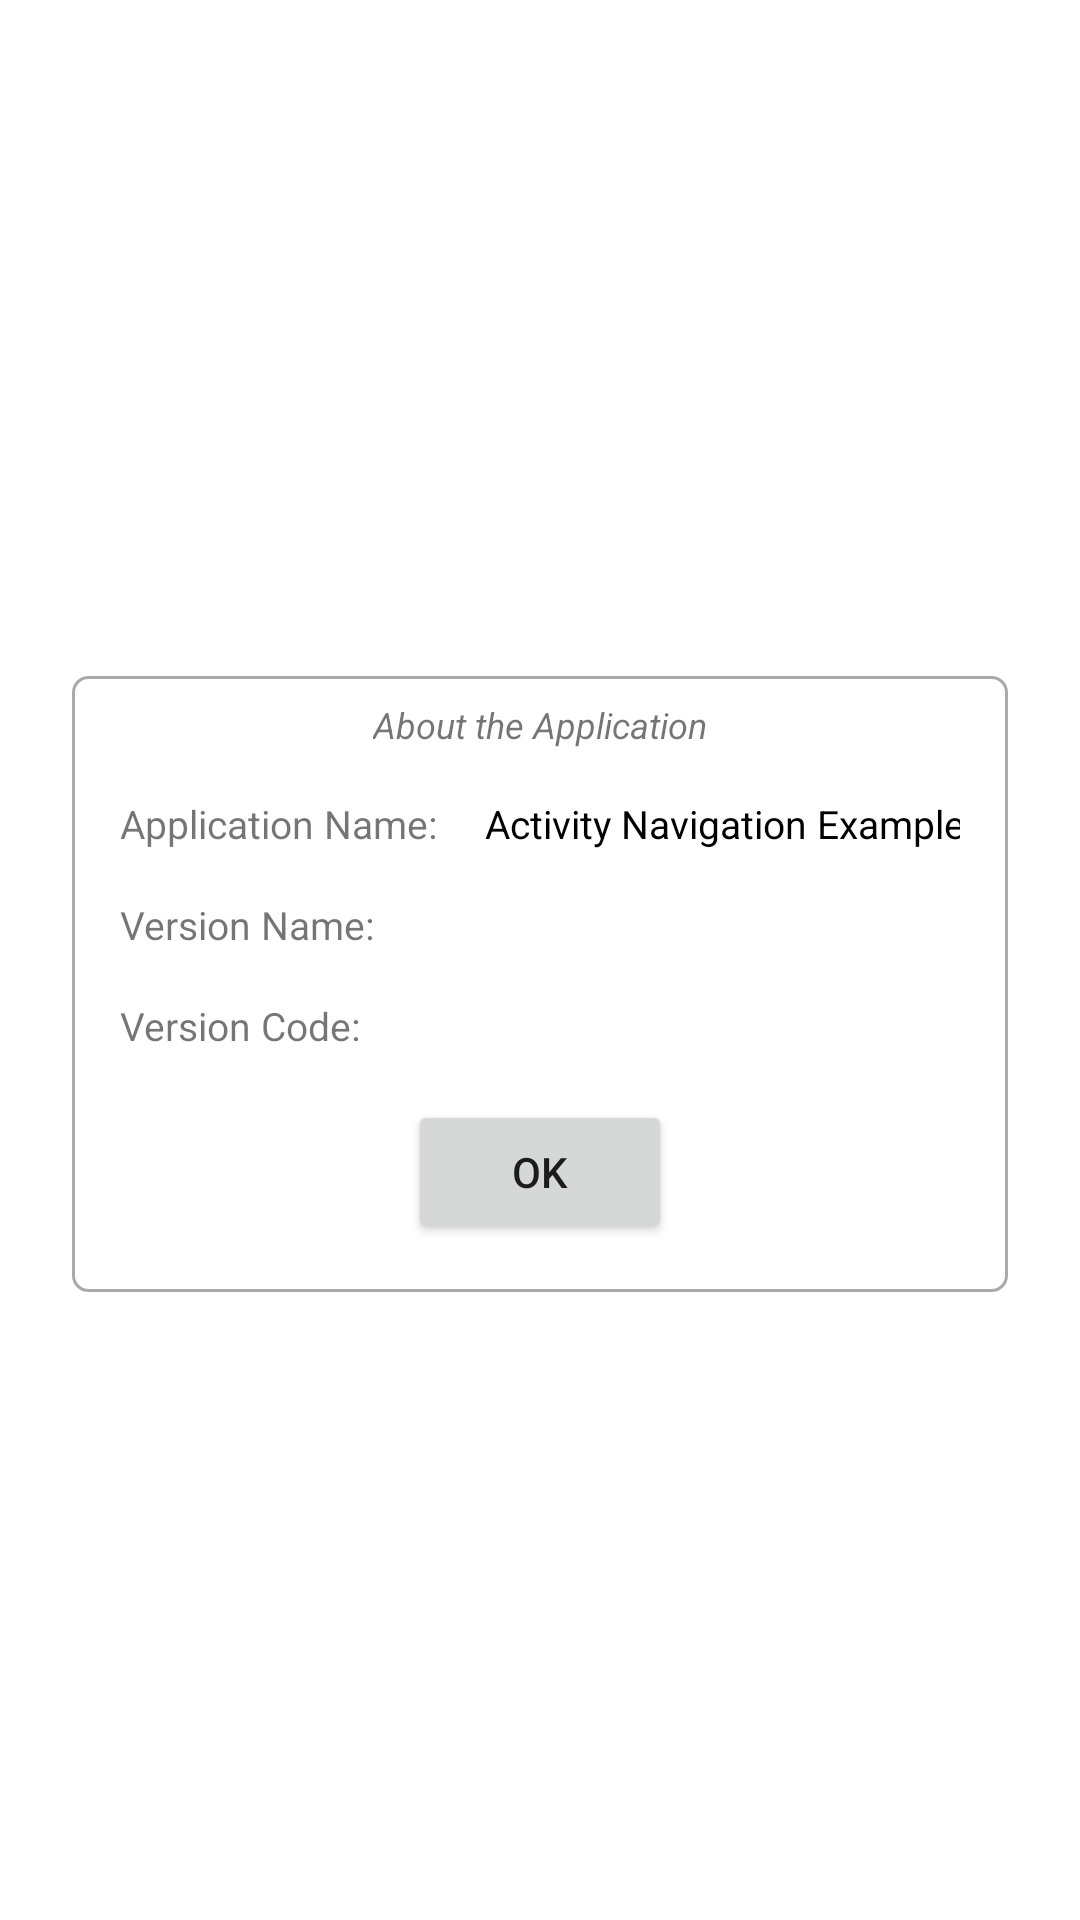

Layout XML and referenced resources for this Android screen:
<!-- AndroidManifest.xml: application theme Theme.Navigation -->
<!-- res/layout/activity_about.xml -->
<?xml version="1.0" encoding="utf-8"?>
<androidx.constraintlayout.widget.ConstraintLayout xmlns:android="http://schemas.android.com/apk/res/android"
    xmlns:app="http://schemas.android.com/apk/res-auto"
    xmlns:tools="http://schemas.android.com/tools"
    android:layout_width="match_parent"
    android:layout_height="match_parent"
    tools:context=".AboutActivity">

    <androidx.constraintlayout.widget.Guideline
        android:id="@+id/beginGuideline"
        android:layout_width="wrap_content"
        android:layout_height="wrap_content"
        android:orientation="vertical"
        app:layout_constraintGuide_begin="24dp"/>

    <androidx.constraintlayout.widget.Guideline
        android:id="@+id/endGuideline"
        android:layout_width="wrap_content"
        android:layout_height="wrap_content"
        android:orientation="vertical"
        app:layout_constraintGuide_end="24dp"/>

    <androidx.constraintlayout.widget.ConstraintLayout
        android:id="@+id/aboutContainer"
        style="@style/Form"
        app:layout_constraintStart_toStartOf="@id/beginGuideline"
        app:layout_constraintEnd_toEndOf="@id/endGuideline"
        app:layout_constraintTop_toTopOf="parent"
        app:layout_constraintBottom_toBottomOf="parent">

        <TextView
            android:id="@+id/titleTextView"
            style="@style/FormHintTextView"
            android:text="@string/about_the_application"
            app:layout_constraintStart_toStartOf="parent"
            app:layout_constraintEnd_toEndOf="parent"
            app:layout_constraintTop_toTopOf="parent" />

        <TextView
            android:id="@+id/nameHintTextView"
            style="@style/HintTextView"
            android:layout_width="0dp"
            android:layout_height="wrap_content"
            android:text="@string/application_name"
            app:layout_constraintStart_toStartOf="parent"
            app:layout_constraintTop_toBottomOf="@id/titleTextView" />

        <TextView
            android:id="@+id/versionHintTextView"
            style="@style/HintTextView"
            android:layout_width="0dp"
            android:layout_height="wrap_content"
            android:text="@string/version_name"
            app:layout_constraintStart_toStartOf="parent"
            app:layout_constraintTop_toBottomOf="@id/nameHintTextView" />

        <TextView
            android:id="@+id/versionCodeHintTextView"
            style="@style/HintTextView"
            android:layout_width="0dp"
            android:layout_height="wrap_content"
            android:text="@string/version_code"
            app:layout_constraintStart_toStartOf="parent"
            app:layout_constraintTop_toBottomOf="@id/versionHintTextView" />

        <androidx.constraintlayout.widget.Barrier
            android:id="@+id/barrier"
            android:layout_width="wrap_content"
            android:layout_height="wrap_content"
            app:barrierDirection="end"
            app:constraint_referenced_ids="versionCodeHintTextView,versionCodeHintTextView,nameHintTextView"/>

        <TextView
            style="@style/HintTextView.Value"
            android:layout_width="wrap_content"
            android:layout_height="wrap_content"
            android:text="@string/app_name"
            app:layout_constraintStart_toStartOf="@id/barrier"
            app:layout_constraintBaseline_toBaselineOf="@id/nameHintTextView" />

        <TextView
            android:id="@+id/versionNameTextView"
            style="@style/HintTextView.Value"
            android:layout_width="wrap_content"
            android:layout_height="wrap_content"
            tools:text="1.0.0"
            app:layout_constraintStart_toStartOf="@id/barrier"
            app:layout_constraintBaseline_toBaselineOf="@id/versionHintTextView" />

        <TextView
            android:id="@+id/versionCodeTextView"
            style="@style/HintTextView.Value"
            android:layout_width="wrap_content"
            android:layout_height="wrap_content"
            tools:text="1"
            app:layout_constraintStart_toStartOf="@id/barrier"
            app:layout_constraintBaseline_toBaselineOf="@id/versionCodeHintTextView" />

        <Button
            android:id="@+id/okButton"
            android:layout_width="wrap_content"
            android:layout_height="wrap_content"
            android:layout_marginTop="16dp"
            android:text="@android:string/ok"
            app:layout_constraintStart_toStartOf="parent"
            app:layout_constraintEnd_toEndOf="parent"
            app:layout_constraintTop_toBottomOf="@id/versionCodeHintTextView"/>

    </androidx.constraintlayout.widget.ConstraintLayout>


a
</androidx.constraintlayout.widget.ConstraintLayout>
<!-- resources referenced by this layout -->
<resources>
  <string name="about_the_application">About the Application</string>
  <string name="app_name">Activity Navigation Example</string>
  <string name="application_name">Application Name:</string>
  <string name="version_code">Version Code:</string>
  <string name="version_name">Version Name:</string>
  <style name="Form">
          <item name="android:layout_width">0dp</item>
          <item name="android:layout_height">wrap_content</item>
          <item name="android:layout_marginTop">16dp</item>
          <item name="android:background">@drawable/form</item>
          <item name="android:paddingTop">8dp</item>
          <item name="android:paddingStart">16dp</item>
          <item name="android:paddingEnd">16dp</item>
          <item name="android:paddingBottom">16dp</item>&gt;
      </style>
  <style name="FormHintTextView">
          <item name="android:textSize">12sp</item>
          <item name="android:textStyle">italic</item>
          <item name="android:layout_width">wrap_content</item>
          <item name="android:layout_height">wrap_content</item>
      </style>
  <style name="HintTextView">
          <item name="android:textSize">13sp</item>
          <item name="android:ellipsize">end</item>
          <item name="android:lines">1</item>
          <item name="android:layout_marginTop">16dp</item>
      </style>
  <style name="HintTextView.Value">
          <item name="android:textColor">@android:color/black</item>
          <item name="android:layout_marginStart">16dp</item>
      </style>
  <style name="Theme.Navigation" parent="Theme.MaterialComponents.DayNight.DarkActionBar">
          
          <item name="colorPrimary">@color/purple_500</item>
          <item name="colorPrimaryVariant">@color/purple_700</item>
          <item name="colorOnPrimary">@color/white</item>
          
          <item name="colorSecondary">@color/teal_200</item>
          <item name="colorSecondaryVariant">@color/teal_700</item>
          <item name="colorOnSecondary">@color/black</item>
          
          <item name="android:statusBarColor">?attr/colorPrimaryVariant</item>
          
      </style>
  <!-- drawable form (drawable) -->
  <?xml version="1.0" encoding="utf-8"?>
  <shape
      xmlns:android="http://schemas.android.com/apk/res/android"
      android:shape="rectangle">
      <stroke
          android:width="1dp"
          android:color="#DD9F9C9C"/>
      <corners
          android:radius="5dp"/>
  
  </shape>
  <color name="purple_500">#FF6200EE</color>
  <color name="purple_700">#FF3700B3</color>
  <color name="white">#FFFFFFFF</color>
  <color name="teal_200">#FF03DAC5</color>
  <color name="teal_700">#FF018786</color>
  <color name="black">#FF000000</color>
</resources>
